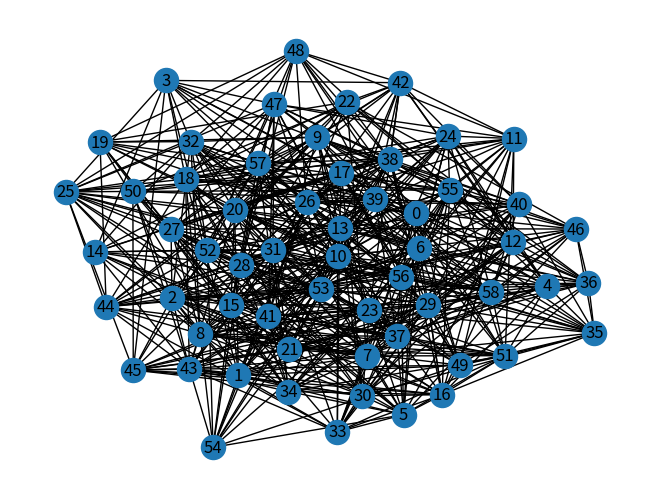

Write the Python code that produced this figure.
import networkx as nx
import matplotlib.pyplot as plt
import json

G = nx.dense_gnm_random_graph(59, 599, seed=99)

# Нарисовать
nx.draw(G, with_labels=True)
# plt.show()

# Плотность
print(nx.classes.density(G))

# Кратчайший путь
print(nx.shortest_path(G, source=3, target=58))

# Наибольшая клика
print(max(nx.find_cliques(G), key=len))

data = '{\n\"1\": \"huy\"\n}'

with open('data.json', 'w') as f:
    json.dump(data, f)
